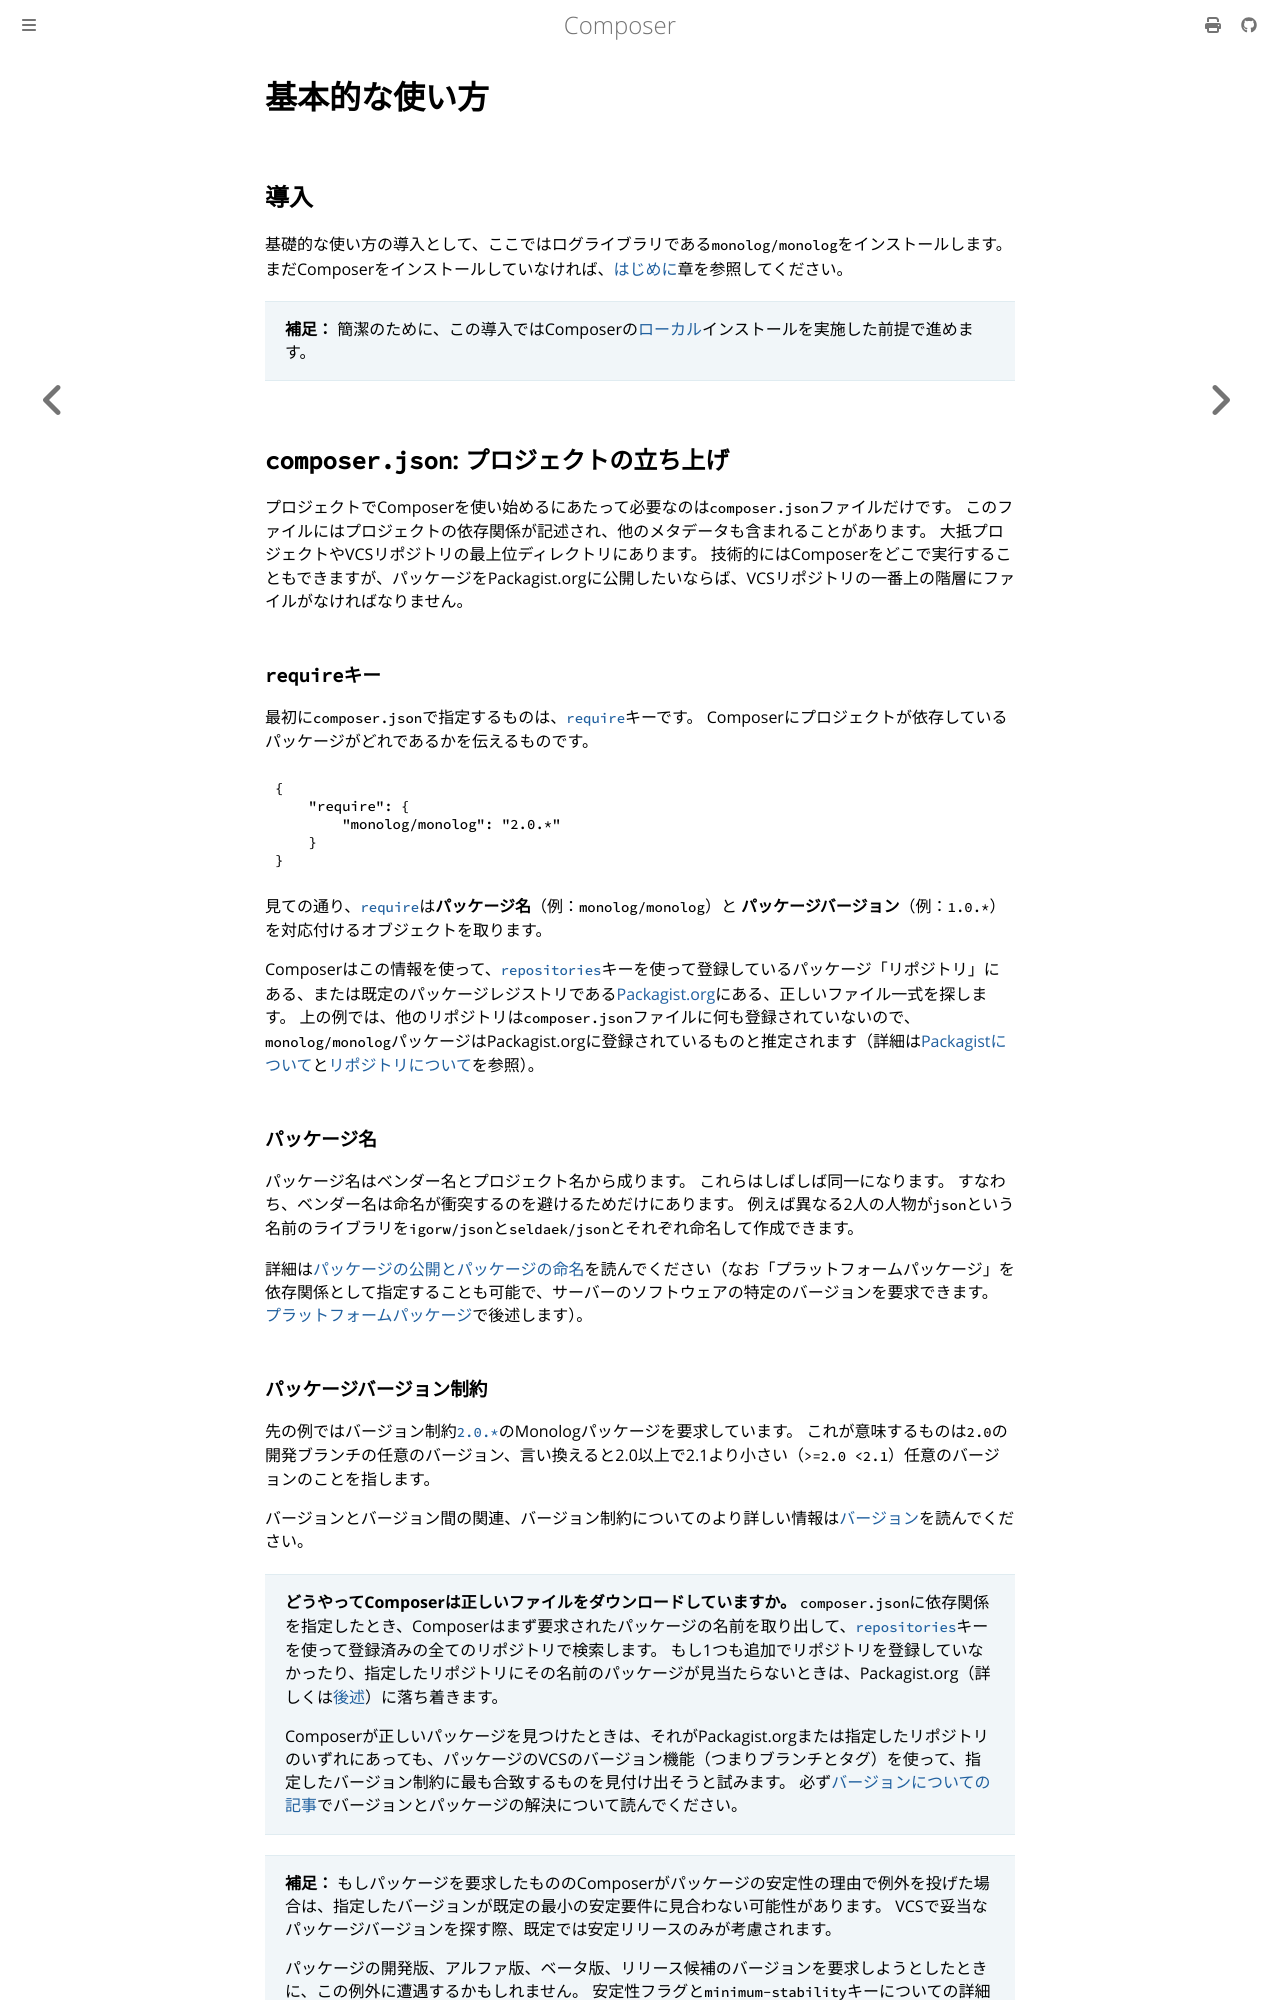

repository: phpusers-ja/composer · page: doc/01-basic-usage.html · generator: mdbook

# 基本的な使い方

## 導入

基礎的な使い方の導入として、ここではログライブラリである`monolog/monolog`をインストールします。
まだComposerをインストールしていなければ、[はじめに](00-intro.md)章を参照してください。

> **補足：** 簡潔のために、この導入ではComposerの[ローカル](00-intro.md#locally)インストールを実施した前提で進めます。

## `composer.json`: プロジェクトの立ち上げ

プロジェクトでComposerを使い始めるにあたって必要なのは`composer.json`ファイルだけです。
このファイルにはプロジェクトの依存関係が記述され、他のメタデータも含まれることがあります。
大抵プロジェクトやVCSリポジトリの最上位ディレクトリにあります。
技術的にはComposerをどこで実行することもできますが、パッケージをPackagist.orgに公開したいならば、VCSリポジトリの一番上の階層にファイルがなければなりません。

### `require`キー

最初に`composer.json`で指定するものは、[`require`](04-schema.md#require)キーです。
Composerにプロジェクトが依存しているパッケージがどれであるかを伝えるものです。

```json
{
    "require": {
        "monolog/monolog": "2.0.*"
    }
}
```

見ての通り、[`require`](04-schema.md#require)は**パッケージ名**（例：`monolog/monolog`）と
**パッケージバージョン**（例：`1.0.*`）を対応付けるオブジェクトを取ります。

Composerはこの情報を使って、[`repositories`](04-schema.md#repositories-root-only)キーを使って登録しているパッケージ「リポジトリ」にある、または既定のパッケージレジストリである[Packagist.org](https://packagist.org)にある、正しいファイル一式を探します。
上の例では、他のリポジトリは`composer.json`ファイルに何も登録されていないので、`monolog/monolog`パッケージはPackagist.orgに登録されているものと推定されます（詳細は[Packagistについて](#packagist)と[リポジトリについて](05-repositories.md)を参照）。

### パッケージ名

パッケージ名はベンダー名とプロジェクト名から成ります。
これらはしばしば同一になります。
すなわち、ベンダー名は命名が衝突するのを避けるためだけにあります。
例えば異なる2人の人物が`json`という名前のライブラリを`igorw/json`と`seldaek/json`とそれぞれ命名して作成できます。

詳細は[パッケージの公開とパッケージの命名](02-libraries.md)を読んでください（なお「プラットフォームパッケージ」を依存関係として指定することも可能で、サーバーのソフトウェアの特定のバージョンを要求できます。
[プラットフォームパッケージ](#platform-packages)で後述します）。

### パッケージバージョン制約

先の例ではバージョン制約[`2.0.*`](https://semver.madewithlove.com/?package=monolog%2Fmonolog&constraint=2.0.*)のMonologパッケージを要求しています。
これが意味するものは`2.0`の開発ブランチの任意のバージョン、言い換えると2.0以上で2.1より小さい（`>=2.0 <2.1`）任意のバージョンのことを指します。

バージョンとバージョン間の関連、バージョン制約についてのより詳しい情報は[バージョン](articles/versions.md)を読んでください。

> **どうやってComposerは正しいファイルをダウンロードしていますか。**
> `composer.json`に依存関係を指定したとき、Composerはまず要求されたパッケージの名前を取り出して、[`repositories`](04-schema.md#repositories-root-only)キーを使って登録済みの全てのリポジトリで検索します。
> もし1つも追加でリポジトリを登録していなかったり、指定したリポジトリにその名前のパッケージが見当たらないときは、Packagist.org（詳しくは[後述](#packagist)）に落ち着きます。
>
> Composerが正しいパッケージを見つけたときは、それがPackagist.orgまたは指定したリポジトリのいずれにあっても、パッケージのVCSのバージョン機能（つまりブランチとタグ）を使って、指定したバージョン制約に最も合致するものを見付け出そうと試みます。
> 必ず[バージョンについての記事](articles/versions.md)でバージョンとパッケージの解決について読んでください。

> **補足：** もしパッケージを要求したもののComposerがパッケージの安定性の理由で例外を投げた場合は、指定したバージョンが既定の最小の安定要件に見合わない可能性があります。
> VCSで妥当なパッケージバージョンを探す際、既定では安定リリースのみが考慮されます。
>
> パッケージの開発版、アルファ版、ベータ版、リリース候補のバージョンを要求しようとしたときに、この例外に遭遇するかもしれません。
> 安定性フラグと`minimum-stability`キーについての詳細は[スキーマのページ](04-schema.md)をお読みください。
